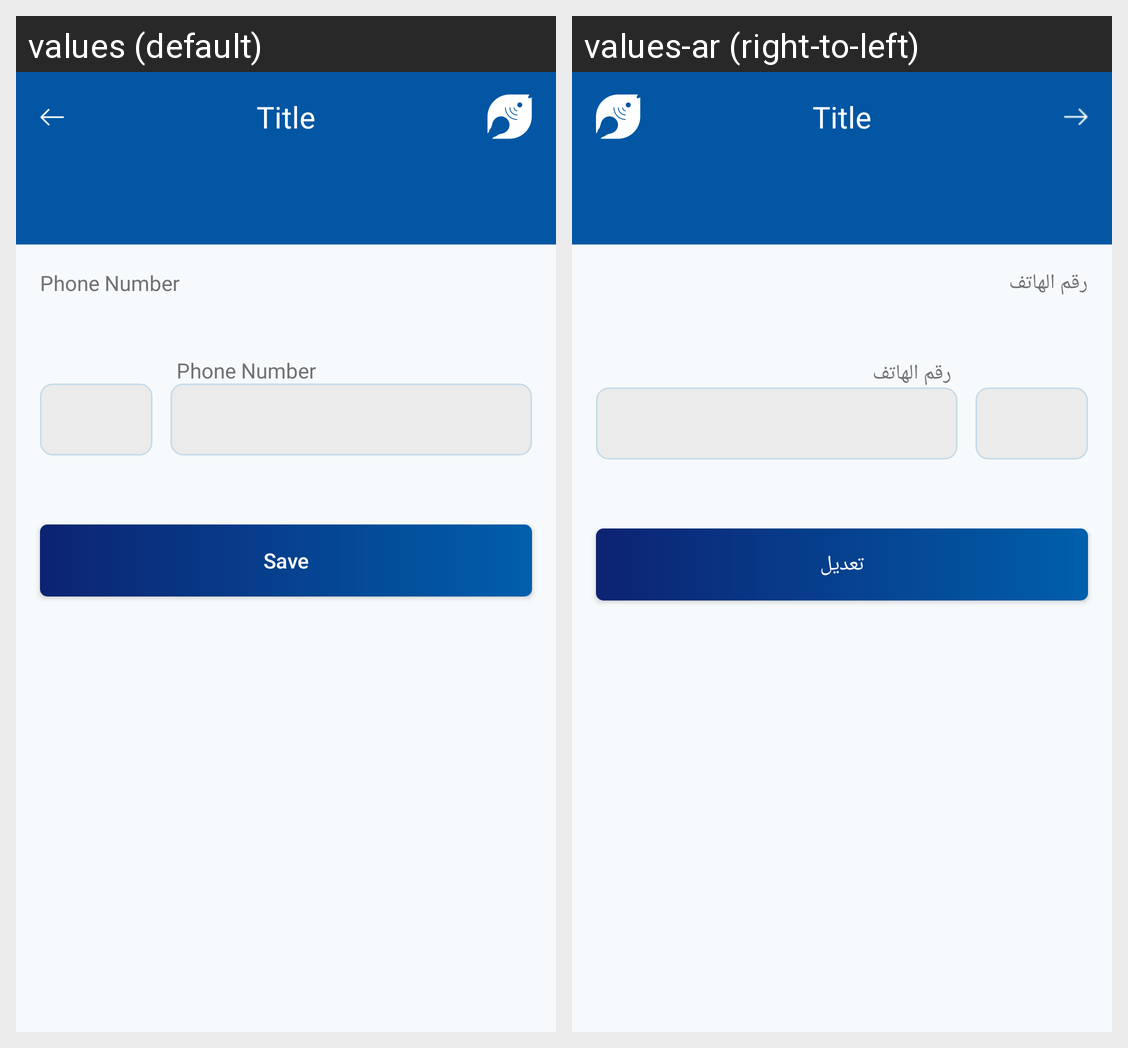

Translations of the strings shown on this Android screen, per locale in the grid:
Android screen res/layout/fragment_edit_number.xml rendered under 2 locales, left to right: values (default), values-ar (right-to-left). Device: Nexus 5 (rendered at 1080×1920; each locale shown at half size, 540×960, under a caption strip naming it); theme AppTheme.
Strings drawn on this screen, with the default value and each locale's value (text and hints the layout hard-codes, and strings that could not be matched under every locale, appear in the picture but are not listed):

phone_number
  values: Phone Number
  values-ar: رقم الهاتف

edit
  values: Save
  values-ar: تعديل
